Labelled photos from "data", an image-classification folder in AdamGinna/TrashRec_dataset. The possible labels are: cardboard, glass, metal, paper, plastic, trash.

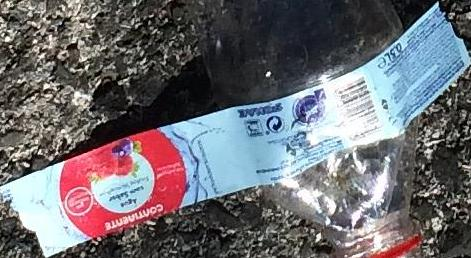
Label: paper

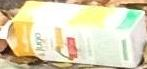
Label: cardboard

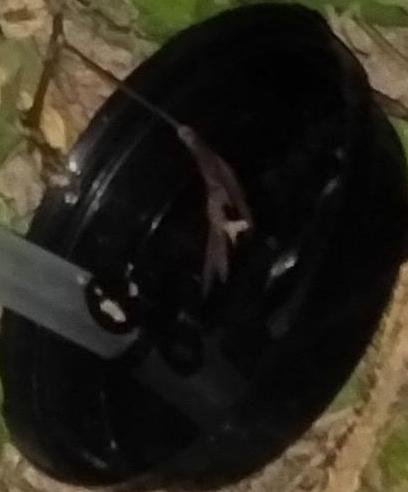
Label: plastic

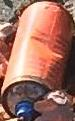
Label: metal

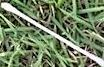
Label: plastic

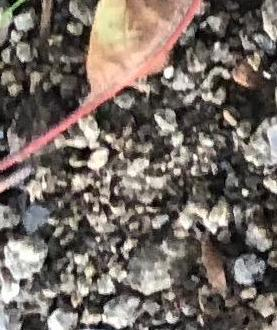
Label: trash
